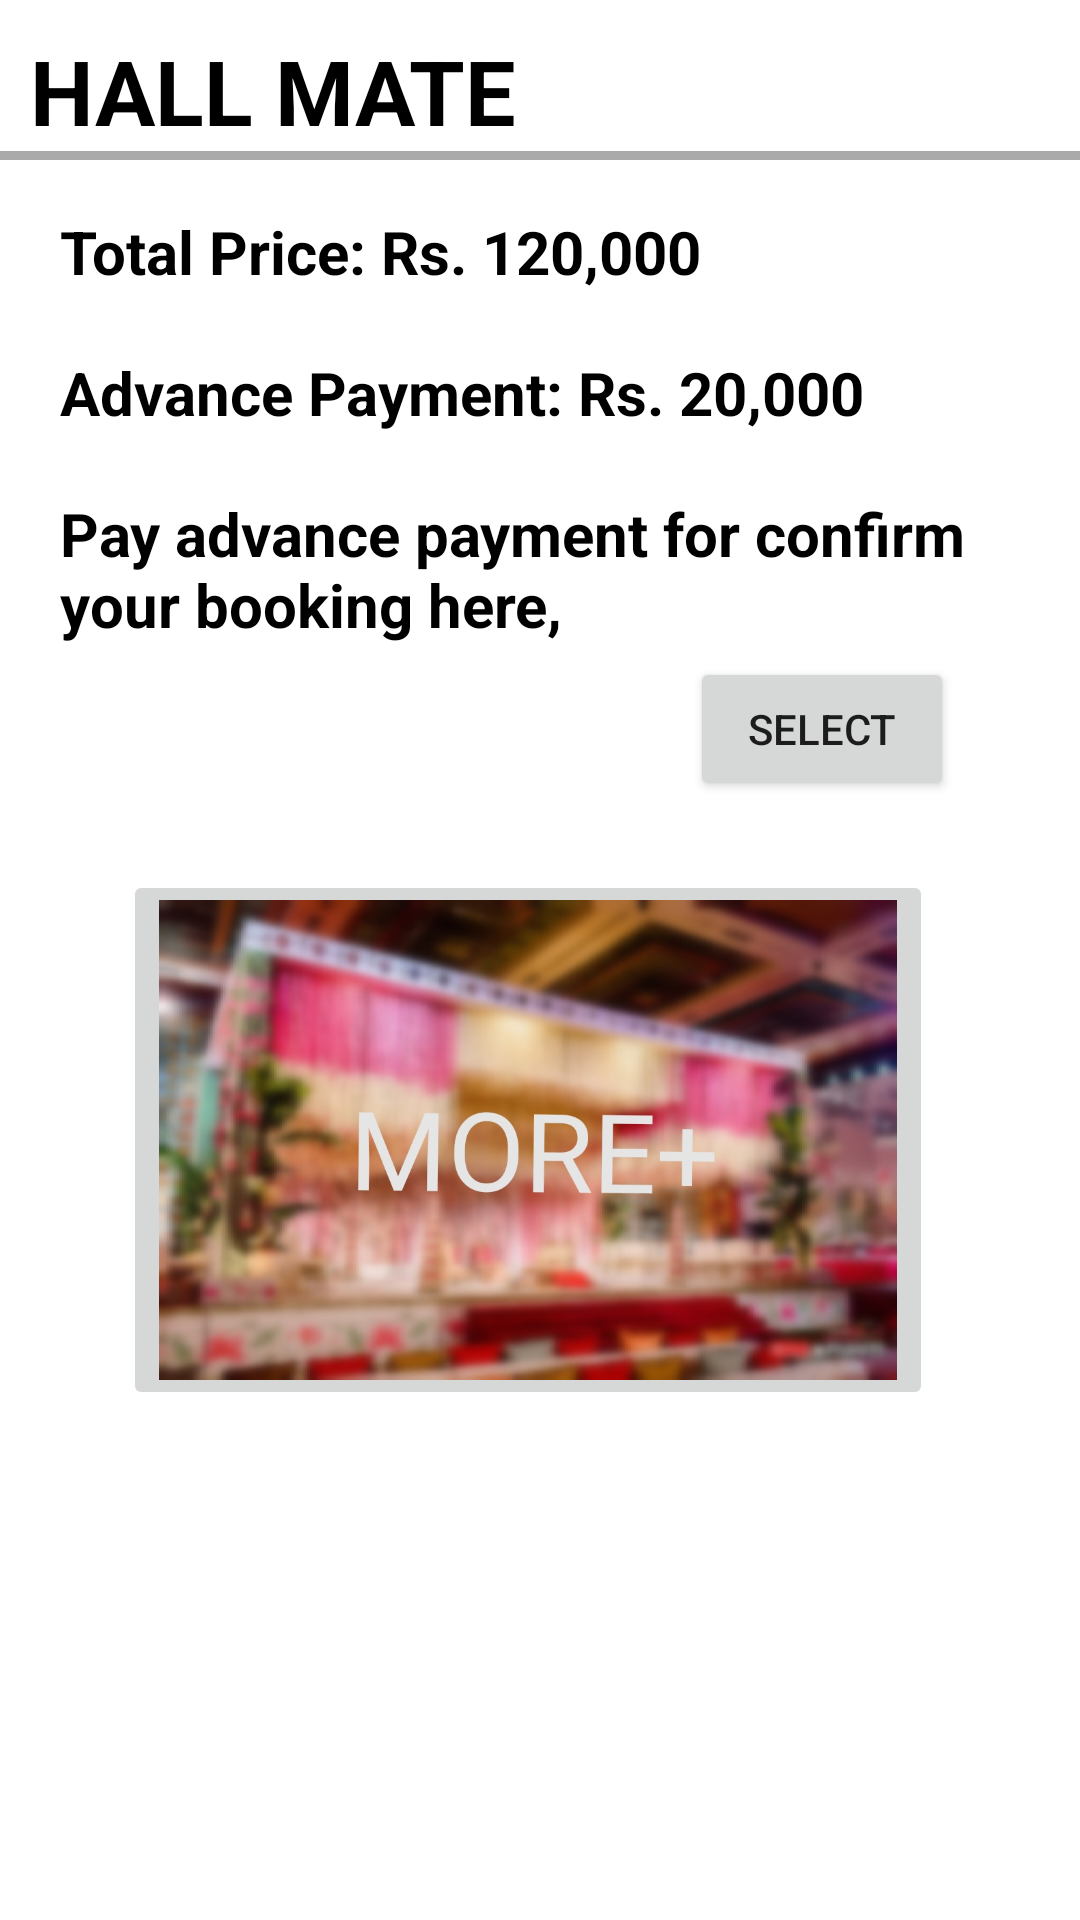

Android layout source for this screen:
<!-- AndroidManifest.xml: application theme Theme.WedHall_ReservationSystem -->
<!-- res/layout/activity_selected_decoration_details.xml -->
<?xml version="1.0" encoding="utf-8"?>
<RelativeLayout xmlns:android="http://schemas.android.com/apk/res/android"
    xmlns:app="http://schemas.android.com/apk/res-auto"
    xmlns:tools="http://schemas.android.com/tools"
    android:layout_width="match_parent"
    android:layout_height="match_parent"
    android:background="@drawable/img01"
    tools:context=".SelectedDecorationDetails">

    <TextView
        android:layout_width="match_parent"
        android:layout_height="wrap_content"
        android:id="@+id/hallmate"
        android:text="HALL MATE"
        android:textStyle="bold"
        android:textSize="30dp"
        android:layout_marginTop="10dp"
        android:layout_marginLeft="10dp"
        android:textColor="@color/black"
        />

    <View
        android:layout_width="match_parent"
        android:layout_height="3dp"
        android:background="@android:color/darker_gray"
        android:layout_below="@+id/hallmate"
        />

    <TextView
        android:layout_width="wrap_content"
        android:layout_height="wrap_content"
        android:id="@+id/TotalPrice"
        android:text="Total Price: Rs. 120,000"
        android:layout_below="@+id/hallmate"
        android:textSize="20dp"
        android:textStyle="bold"
        android:layout_marginTop="20dp"
        android:layout_marginStart="20dp"
        android:textColor="@color/black"
        />

    <TextView
        android:layout_width="wrap_content"
        android:layout_height="wrap_content"
        android:id="@+id/AdvancePayment"
        android:text="Advance Payment: Rs. 20,000"
        android:layout_below="@+id/TotalPrice"
        android:textSize="20dp"
        android:textStyle="bold"
        android:layout_marginTop="20dp"
        android:layout_marginStart="20dp"
        android:textColor="@color/black"
        />

    <TextView
        android:layout_width="wrap_content"
        android:layout_height="wrap_content"
        android:id="@+id/confirmation"
        android:text="Pay advance payment for confirm your booking here,"
        android:layout_below="@+id/AdvancePayment"
        android:textSize="20dp"
        android:textStyle="bold"
        android:layout_marginTop="20dp"
        android:layout_marginStart="20dp"
        android:textColor="@color/black"
        />

    <Button
        android:id="@+id/select"
        android:layout_width="wrap_content"
        android:layout_height="wrap_content"
        android:layout_below="@+id/confirmation"
        android:layout_marginLeft="230dp"
        android:layout_marginTop="4dp"
        android:text="Select" />

    <ImageButton
        android:id="@+id/morepic"
        android:layout_width="270dp"
        android:layout_height="180dp"
        android:layout_alignParentStart="true"
        android:layout_alignParentTop="true"
        android:layout_marginStart="41dp"
        android:layout_marginTop="290dp"
        android:layout_marginBottom="10dp"
        android:scaleType="fitXY"
        android:src="@drawable/morepic" />

    



</RelativeLayout>
<!-- resources referenced by this layout -->
<resources>
  <!-- drawable morepic: jpg bitmap (drawable-v24, 154300 bytes) -->
  <style name="Theme.WedHall_ReservationSystem" parent="Theme.MaterialComponents.DayNight.NoActionBar">
          
          <item name="colorPrimary">@color/purple_500</item>
          <item name="colorPrimaryVariant">@color/purple_700</item>
          <item name="colorOnPrimary">@color/white</item>
          
          <item name="colorSecondary">@color/teal_200</item>
          <item name="colorSecondaryVariant">@color/teal_700</item>
          <item name="colorOnSecondary">@color/black</item>
          
          <item name="android:statusBarColor">?attr/colorPrimaryVariant</item>
          
      </style>
  <!-- not gathered from this repository: default colours our renderer supplied (Android Studio template values) -->
  <color name="purple_500">#FF6200EE</color>
  <color name="purple_700">#FF3700B3</color>
  <color name="teal_200">#FF03DAC5</color>
  <color name="teal_700">#FF018786</color>
  <color name="black">#FF000000</color>
  <color name="white">#FFFFFFFF</color>
</resources>
